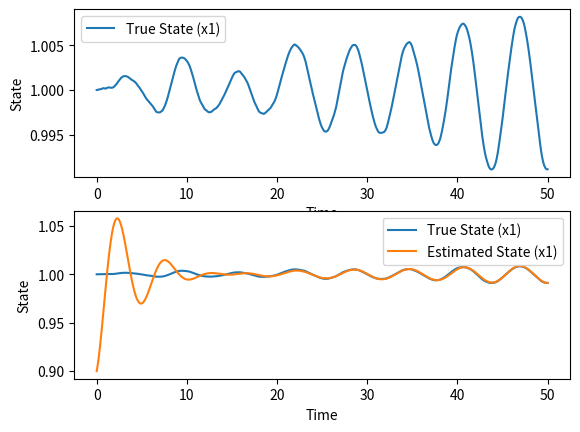
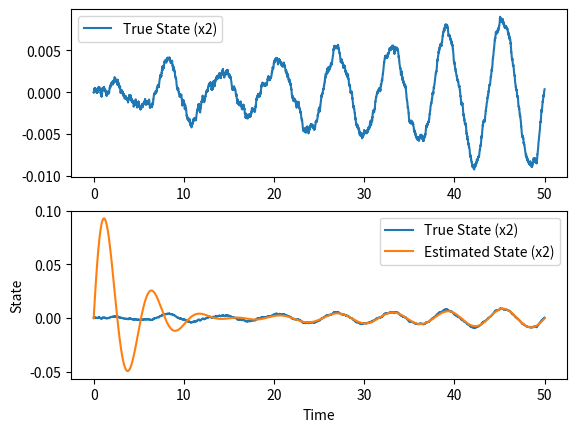

These figures' Python source, in order:
import numpy as np
import matplotlib.pyplot as plt

def simulate_nonlinear_system(x, u, disturbance):
    """Simulate a nonlinear system with disturbance.
    Args:
        x: Current state of the system.
        u: Control input.
        disturbance: Random disturbance added to the system.
    Returns:
        ndarray: Derivative of the system state.
    """
    dx1 = x[1]
    dx2 = -x[0] + u + disturbance  # Add disturbance to introduce randomness
    return np.array([dx1, dx2])

def luenberger_observer(x_hat, u, y, A, C, L):
    """Simulate a Luenberger observer for state estimation.
    Args:
        x_hat: Estimated state.
        u: Control input.
        y: Measurement output.
        A: System matrix.
        C: Output matrix.
        L: Observer gain matrix.
    Returns:
        ndarray: Derivative of the estimated state.
    """
    x_hat_dot = A.dot(x_hat) + L.dot(y - C.dot(x_hat)).T.ravel() + B * u
    return x_hat_dot

# Simulation parameters
t_max = 50.0
dt = 0.01
u = 1  # Control input
time = np.arange(0, t_max, dt)
x_true = np.zeros((len(time), 2))
x_hat = np.zeros((len(time), 2))

# Initial states
x_true[0] = np.array([1.0, 0.0])
x_hat[0] = np.array([0.9, 0.0])

# Luenberger observer parameters
A = np.array([[0, 1], [-1, 0]])
B = np.array([0, 1])
C = np.array([1, 0])
L = np.array([[0.5], [0.5]])  # Gain matrix for the observer

# Run simulation
for i in range(1, len(time)):
    disturbance = np.random.normal(0, 0.01)
    x_true[i] = x_true[i-1] + simulate_nonlinear_system(x_true[i-1], u, disturbance) * dt

    # State estimation using Luenberger observer
    y = C.dot(x_true[i])  # Measurement
    x_hat_dot = luenberger_observer(x_hat[i-1], u, y, A, C, L)
    x_hat[i] = x_hat[i-1] + x_hat_dot * dt

# Plotting
plt.figure()
plt.subplot(2, 1, 1)
plt.plot(time, x_true[:, 0], label='True State (x1)')
plt.xlabel('Time')
plt.ylabel('State')
plt.legend()

plt.subplot(2, 1, 2)
plt.plot(time, x_true[:, 0], label='True State (x1)')
plt.plot(time, x_hat[:, 0], label='Estimated State (x1)')
plt.xlabel('Time')
plt.ylabel('State')
plt.legend()
plt.savefig('x1.pdf', format='pdf')
plt.close()

plt.figure()
plt.subplot(2, 1, 1)
plt.plot(time, x_true[:, 1], label='True State (x2)')
plt.legend()

plt.subplot(2, 1, 2)
plt.plot(time, x_true[:, 1], label='True State (x2)')
plt.plot(time, x_hat[:, 1], label='Estimated State (x2)')
plt.xlabel('Time')
plt.ylabel('State')
plt.legend()
plt.show()
plt.close()
